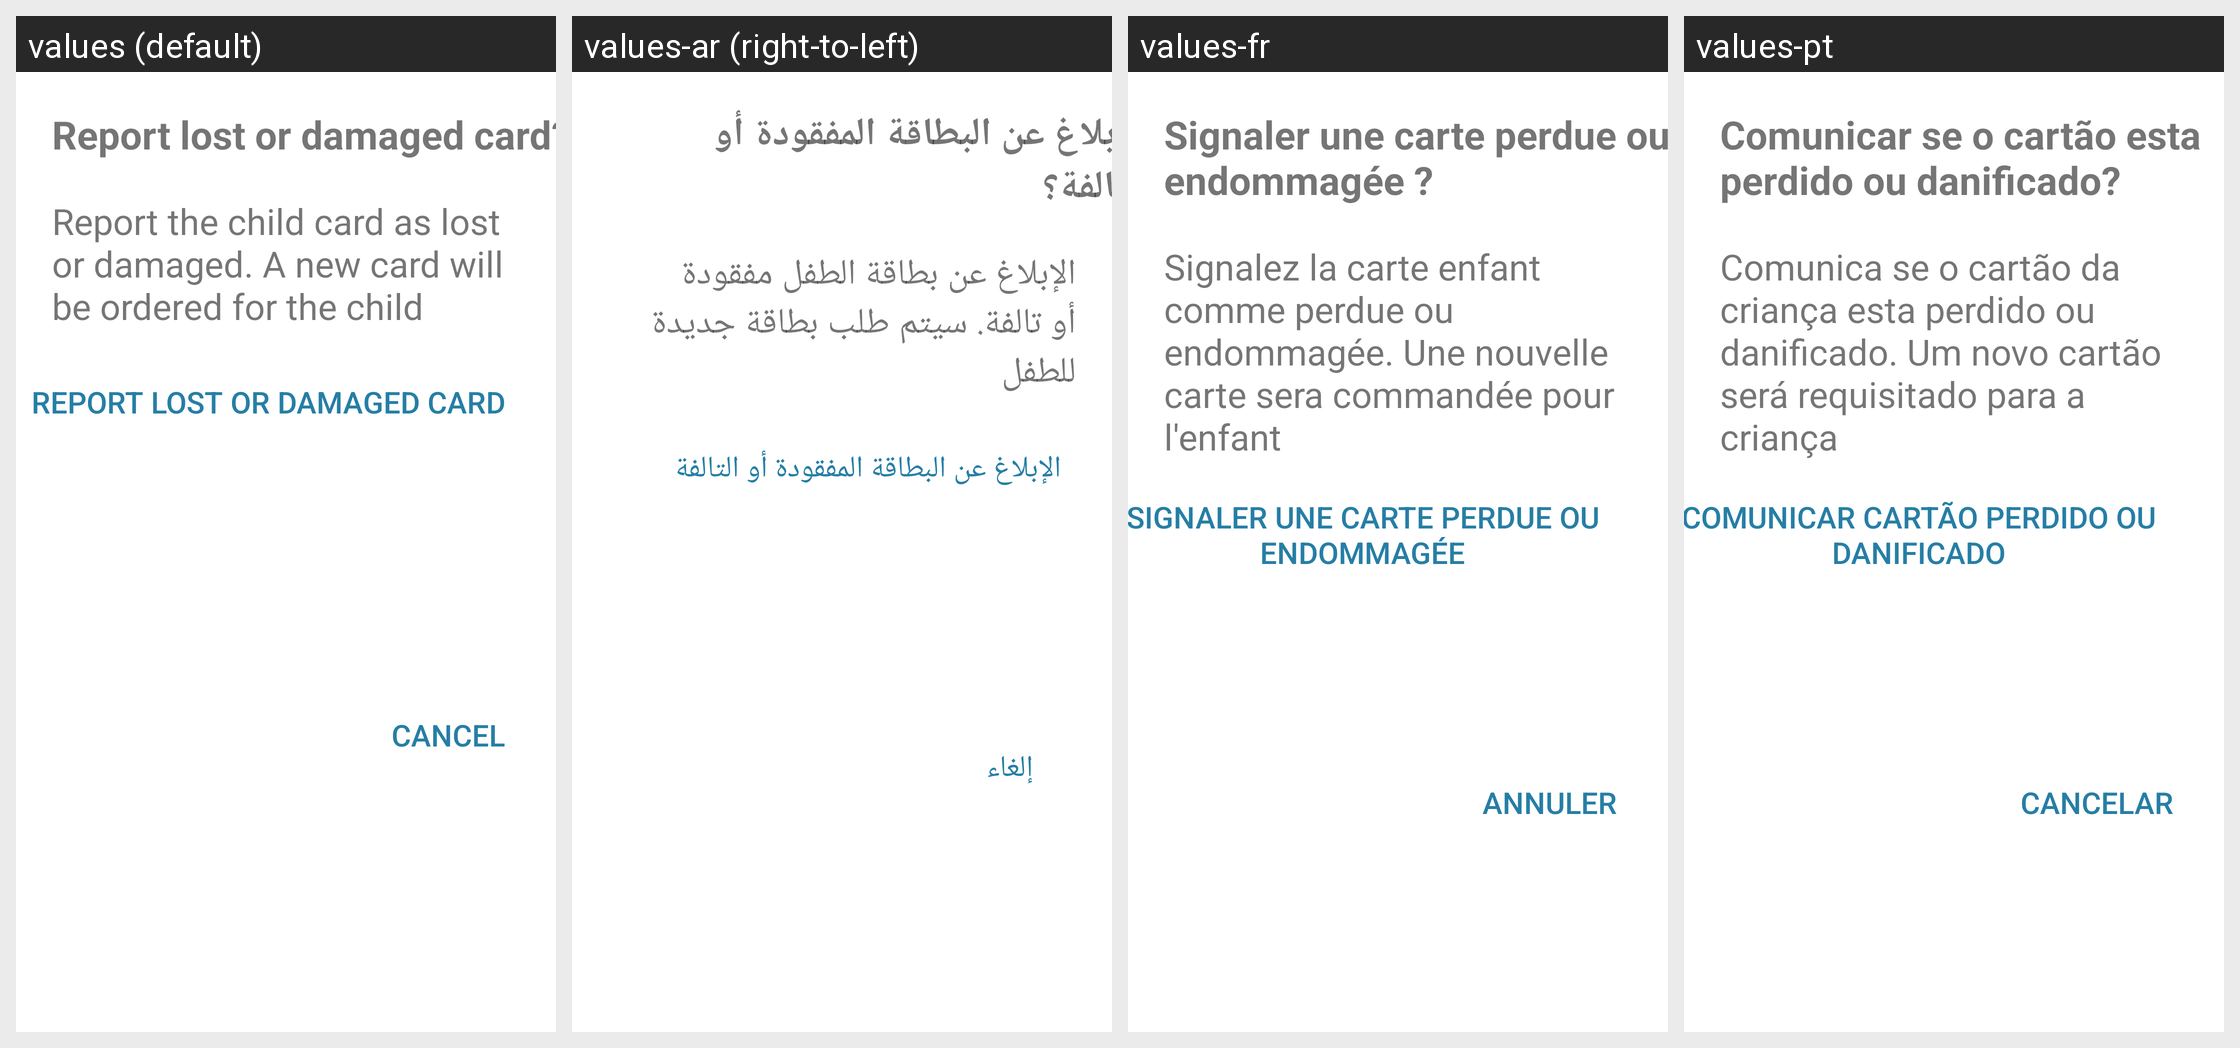

The same Android screen rendered under several of its app's locales, left to right. List the strings drawn on it with the default value and each locale's translation.
Android screen res/layout/report_lost_card_dialog_layout.xml rendered under 4 locales, left to right: values (default), values-ar (right-to-left), values-fr, values-pt. Device: Nexus 5 (rendered at 1080×1920; each locale shown at half size, 540×960, under a caption strip naming it); theme Theme.MaterialComponents.DayNight.NoActionBar.
Strings drawn on this screen, with the default value and each locale's value (text and hints the layout hard-codes, and strings that could not be matched under every locale, appear in the picture but are not listed):

report_lost_dialog_title
  values: Report lost or damaged card?
  values-ar: الإبلاغ عن البطاقة المفقودة أو التالفة؟
  values-fr: Signaler une carte perdue ou endommagée ?
  values-pt: Comunicar se o cartão esta perdido ou danificado?

report_lost_card_dialog_message
  values: Report the child card as lost or damaged. A new card will be ordered for the child
  values-ar: الإبلاغ عن بطاقة الطفل مفقودة أو تالفة. سيتم طلب بطاقة جديدة للطفل
  values-fr: Signalez la carte enfant comme perdue ou endommagée. Une nouvelle carte sera commandée pour l'enfant
  values-pt: Comunica se o cartão da criança esta perdido ou danificado. Um novo cartão será requisitado para a criança

report_lost_card
  values: Report Lost or Damaged Card
  values-ar: الإبلاغ عن البطاقة المفقودة أو التالفة
  values-fr: Signaler une carte perdue ou endommagée
  values-pt: Comunicar Cartão Perdido ou Danificado

cancel
  values: Cancel
  values-ar: إلغاء
  values-fr: Annuler
  values-pt: Cancelar
